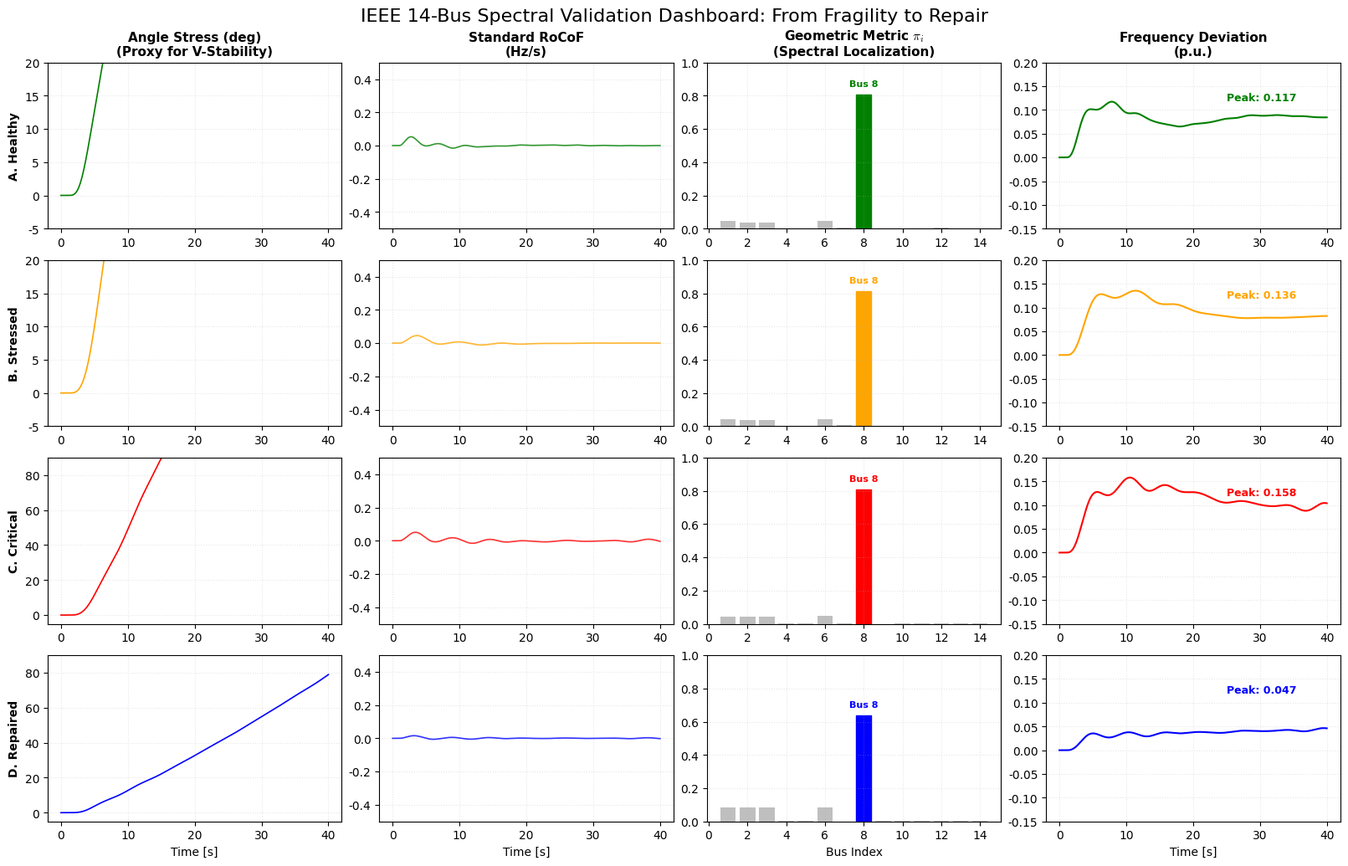

Reproduce this figure in Python.
"""
IEEE 14-BUS: SPECTRAL THEORY VALIDATION SUITE
Outputs:
  1. Story Plot (Map + Time)
  2. NEW: 4x4 Matrix Dashboard (The "Scanner" view)
"""

import numpy as np
import matplotlib.pyplot as plt
import matplotlib.patches as patches
import scipy.linalg as la
from scipy.integrate import odeint
import json
import os
import shutil

# ==============================================================================
# 0. SETUP
# ==============================================================================
OUTPUT_DIR = "results_ieee14_dashboard"
if os.path.exists(OUTPUT_DIR):
    shutil.rmtree(OUTPUT_DIR)
os.makedirs(OUTPUT_DIR)
print(f"[INIT] Output directory '{OUTPUT_DIR}' ready.")

plt.rcParams.update(
    {
        "font.family": "serif",
        "font.serif": ["Times New Roman"],
        "font.size": 10,
        "axes.grid": True,
        "grid.alpha": 0.3,
        "grid.linestyle": ":",
        "lines.linewidth": 1.2,
        "mathtext.fontset": "cm",
        "figure.dpi": 200,
    }
)


# ==============================================================================
# 1. PHYSICS ENGINE (LTI)
# ==============================================================================
class PowerSystemLTI:
    def __init__(self, n_nodes, adj_matrix, M_vals, D_vals):
        self.n = n_nodes
        self.M_inv = np.diag(1.0 / M_vals)
        self.D = np.diag(D_vals)

        # Laplacian
        self.L = np.zeros((n_nodes, n_nodes))
        for i in range(n_nodes):
            self.L[i, i] = np.sum(adj_matrix[i, :])
            for j in range(n_nodes):
                if i != j:
                    self.L[i, j] = -adj_matrix[i, j]

        # Inertial Laplacian H
        M_sqrt_inv = np.diag(1.0 / np.sqrt(M_vals))
        self.H = M_sqrt_inv @ self.L @ M_sqrt_inv

        # State Matrix A
        Z = np.zeros((self.n, self.n))
        I = np.eye(self.n)
        self.A = np.block([[Z, I], [-self.M_inv @ self.L, -self.M_inv @ self.D]])

    def get_spectral_metric(self):
        # Return full pi vector (Localization Score)
        vals, vecs = la.eigh(self.H)
        u_2 = vecs[:, 1]
        return u_2**2

    def simulate(self, t, fault_node, p_step=1.0):
        x0 = np.zeros(2 * self.n)
        P_dist = np.zeros(2 * self.n)
        P_dist[self.n + fault_node] = p_step * self.M_inv[fault_node, fault_node]

        def model(x, t_val):
            dx = self.A @ x
            if t_val > 1.0:
                dx += P_dist
            return dx

        return odeint(model, x0, t)


# ==============================================================================
# 2. IEEE 14 CONFIG
# ==============================================================================
def get_ieee14_params(topology_stress=1.0, inertia_level="high", damping_level="high"):
    n_nodes = 14
    edges = [
        (0, 1, 5.0),
        (0, 4, 4.0),
        (1, 2, 4.0),
        (1, 3, 3.0),
        (1, 4, 3.0),
        (2, 3, 2.0),
        (3, 4, 2.0),
        (3, 6, 1.0),
        (3, 8, 1.0),
        (4, 5, 2.0),
        (5, 10, 1.0),
        (5, 11, 1.0),
        (5, 12, 1.0),
        (6, 7, 1.0),
        (6, 8, 1.0),
        (8, 9, 1.0),
        (8, 13, 1.0),
        (9, 10, 1.0),
        (11, 12, 1.0),
        (12, 13, 1.0),
    ]

    adj = np.zeros((n_nodes, n_nodes))
    for u, v, w in edges:
        weight = w
        if u > 5 or v > 5:
            weight *= topology_stress
        adj[u, v] = adj[v, u] = weight

    # Generators: 0, 1, 2, 5, 7
    gen_buses = [0, 1, 2, 5, 7]
    M_base = 0.5 if inertia_level == "low" else 1.0
    D_base = 0.05 if damping_level == "low" else 0.2

    M = np.ones(n_nodes) * M_base
    D = np.ones(n_nodes) * D_base
    for g in gen_buses:
        M[g] = 10.0
        D[g] = 2.0

    return adj, M, D


# ==============================================================================
# 3. SCENARIO EXECUTION
# ==============================================================================
t_sim = np.linspace(0, 40, 2000)
dt = t_sim[1] - t_sim[0]

# --- A. HEALTHY ---
a_adj, a_M, a_D = get_ieee14_params(1.0, "high", "high")
sys_A = PowerSystemLTI(14, a_adj, a_M, a_D)

# --- B. STRESSED ---
b_adj, b_M, b_D = get_ieee14_params(0.4, "high", "high")
sys_B = PowerSystemLTI(14, b_adj, b_M, b_D)

# --- C. CRITICAL ---
c_adj, c_M, c_D = get_ieee14_params(0.25, "low", "low")
c_D[9:] = 0.01
sys_C = PowerSystemLTI(14, c_adj, c_M, c_D)

# Diagnosis
pi_scores = sys_C.get_spectral_metric()
target_node = np.argmax(pi_scores)
print(f"[INFO] Target Node: {target_node+1}")

# --- D. REPAIRED ---
d_M = c_M.copy()
d_M[target_node] += 15.0
d_D = c_D.copy()
d_D[target_node] += 10.0
sys_D = PowerSystemLTI(14, c_adj, d_M, d_D)

# SIMULATE
dist_node = target_node - 1 if target_node > 0 else 1
idx_freq = 14 + target_node
idx_angle = target_node

systems = [sys_A, sys_B, sys_C, sys_D]
labels = ["A. Healthy", "B. Stressed", "C. Critical", "D. Repaired"]
colors = ["green", "orange", "red", "blue"]

results = []
for sys in systems:
    sol = sys.simulate(t_sim, dist_node)

    # 1. Angle Stress (Proxy for Voltage Stress)
    angle = sol[:, idx_angle]
    angle = angle - angle[0]  # Deviation

    # 2. RoCoF
    freq = sol[:, idx_freq]
    rocof = np.gradient(freq, dt)

    # 3. Metric (Pi Scores)
    pi = sys.get_spectral_metric()

    # 4. Freq
    # (Already have freq)

    results.append({"angle": angle, "rocof": rocof, "pi": pi, "freq": freq})

# ==============================================================================
# 4. PLOT GENERATION: THE 4x4 DASHBOARD
# ==============================================================================
fig, axs = plt.subplots(4, 4, figsize=(16, 10), constrained_layout=True)

cols = [
    "Angle Stress (deg)\n(Proxy for V-Stability)",
    "Standard RoCoF\n(Hz/s)",
    r"Geometric Metric $\pi_i$" "\n(Spectral Localization)",
    "Frequency Deviation\n(p.u.)",
]

for i, ax in enumerate(axs[0]):
    ax.set_title(cols[i], fontweight="bold", fontsize=11)

for row in range(4):
    res = results[row]
    lbl = labels[row]
    col_c = colors[row]

    # Col 1: Angle Stress (Time)
    axs[row, 0].plot(t_sim, res["angle"] * 57.29, color=col_c)  # Rad to Deg
    axs[row, 0].set_ylabel(lbl, fontweight="bold", fontsize=10)
    axs[row, 0].set_ylim(-5, 90) if row > 1 else axs[row, 0].set_ylim(-5, 20)
    axs[row, 0].grid(True, alpha=0.3)

    # Col 2: RoCoF (Time)
    axs[row, 1].plot(t_sim, res["rocof"], color=col_c, alpha=0.8)
    axs[row, 1].set_ylim(-0.5, 0.5)

    # Col 3: Geometric Metric (Bar Chart)
    # Highlight the target node
    bars = axs[row, 2].bar(range(1, 15), res["pi"], color="gray", alpha=0.5)
    # Color the max bar
    idx_max = np.argmax(res["pi"])
    bars[idx_max].set_color(col_c)
    bars[idx_max].set_alpha(1.0)
    axs[row, 2].set_ylim(0, 1.0)
    axs[row, 2].text(
        idx_max + 1,
        res["pi"][idx_max] + 0.05,
        f"Bus {idx_max+1}",
        ha="center",
        fontsize=8,
        fontweight="bold",
        color=col_c,
    )

    # Col 4: Frequency (Time)
    axs[row, 3].plot(t_sim, res["freq"], color=col_c, lw=1.5)
    axs[row, 3].set_ylim(-0.15, 0.20)
    # Mark Peak
    pk = np.max(np.abs(res["freq"]))
    axs[row, 3].text(
        25, 0.12, f"Peak: {pk:.3f}", color=col_c, fontsize=9, fontweight="bold"
    )

# Labels x-axis only on bottom
for ax in axs[3, :]:
    if ax == axs[3, 2]:
        ax.set_xlabel("Bus Index")
    else:
        ax.set_xlabel("Time [s]")

fig.suptitle(
    "IEEE 14-Bus Spectral Validation Dashboard: From Fragility to Repair",
    fontsize=16,
    y=1.02,
)
out_path = os.path.join(OUTPUT_DIR, "ieee14_dashboard_4x4.png")
plt.savefig(out_path, dpi=300, bbox_inches="tight")
print(f"[DONE] Dashboard saved to: {out_path}")
